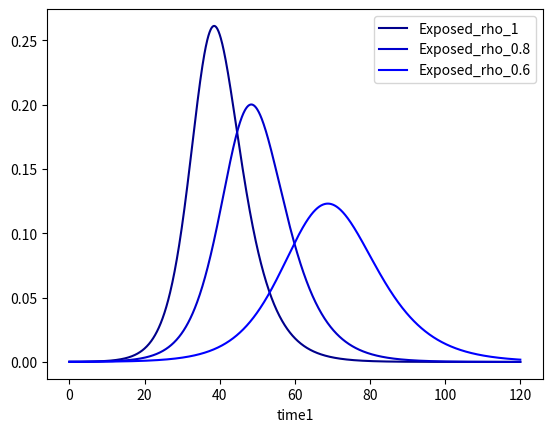
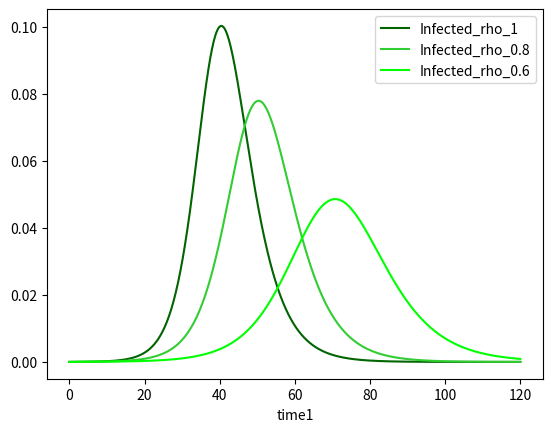

These charts were generated, in order, by the following Python code:
#!/usr/bin/env python
__author__ = "Sreenivas Bhattiprolu"
__license__ = "Feel free to copy, I appreciate if you acknowledge Python for Microscopists"

# https://www.youtube.com/channel/UC34rW-HtPJulxr5wp2Xa04w
"""

Based on the blog aricle:
https://towardsdatascience.com/social-distancing-to-slow-the-coronavirus-768292f04296

Social distancing:
Reduce person-to-person contact in order to make spreading the disease less likely.
Spread out the spread of disease in time as much as possible to allow hospitals to 
help every sick patient to minimize deaths, increase survival rate. 

Simulate the situation using SEIR epidemiological model
S = Sucsceptible
E = Exposed
I = Infected
R = Recovered

Population moves from one stage to the other. 
dS/dt = - rho * beta * S * I
dE/dt = (rho * beta * S * I) - (alpha * I)
dI/dt = (alpha * E) - (gamma * I)
dR/dt = gamma * I

N = S + E + I + R (total population is fixed)

alpha is the inverse of the incubation period (1/t_incubation)
beta is the average contact rate in the population
gamma is the inverse of the mean infectious period (1/t_infectious)
rho is the social distancing effect. (Contact rate between people)
Rho = 1 means no social distancing. 0 means everyone is locked down, no contact at all.

R0 = beta/gamma   ----- (high R0 implies faster spreading disease)
"""

#Basic SEIR Model: 
import numpy as np
import matplotlib.pyplot as plt

# Define parameters
t_max = 120 #Maximum time, in days
dt = .1 #time steps, in days

t = np.linspace(0, t_max, int(t_max/dt) + 1) #create time datapoints for our calculation

N = 10000  #total population

#Initial values: use normalized population values... 
#Initial Susceptible: If we begin with 1 exposed person then remaining 9,999 are susceptible
#so our S_0 will be 1 - 1/N
#Exposed will be 1/N 
#Infected and recovered will be 0 initially
init_vals = 1 - 1/N, 1/N, 0, 0  

alpha = 0.2  #Incubation 5 days (from recent paper by Hellewell et.al. 2020)

gamma = 0.5 #from another paper 1/2 days.
# https://arxiv.org/pdf/2002.06563.pdf

beta = 1.75 #Calculated using R0 = beta/gamma (from Hellewell paper R0 is 3.5)

#rho = 1 #1 means no social distancing or quarantine. 0 means everyone is locked down

params = alpha, beta, gamma

def seir_model_with_soc_dist(init_vals, params, t, rho):
    S_0, E_0, I_0, R_0 = init_vals
    S, E, I, R = [S_0], [E_0], [I_0], [R_0]
    alpha, beta, gamma = params
    dt = t[1] - t[0]
    for k in t[1:]:
        next_S = S[-1] - (rho*beta*S[-1]*I[-1])*dt
        next_E = E[-1] + (rho*beta*S[-1]*I[-1] - alpha*E[-1])*dt
        next_I = I[-1] + (alpha*E[-1] - gamma*I[-1])*dt
        next_R = R[-1] + (gamma*I[-1])*dt
        S.append(next_S)
        E.append(next_E)
        I.append(next_I)
        R.append(next_R)
    return S, E, I, R, t

# Run the claculation
#results = seir_model_with_soc_dist(init_vals, params, t)
# Plot results
import pandas as pd
df = pd.DataFrame() 
for rho in (1, 0.8, 0.6):
    print(rho)
    S, E, I, R, t = seir_model_with_soc_dist(init_vals, params, t, rho)
    df['time'+str(rho)] = t
    df['Susceptible_rho_'+str(rho)] = S
    df['Exposed_rho_'+str(rho)] = E
    df['Infected_rho_'+str(rho)] = I
    df['Recovered_rho_'+str(rho)] = R
 
print(df.head())


df.plot('time1', y=['Exposed_rho_1', 'Exposed_rho_0.8', 'Exposed_rho_0.6'], 
    color=['darkblue', 'mediumblue', 'blue'])
plt.show()

df.plot('time1', y=['Infected_rho_1','Infected_rho_0.8', 'Infected_rho_0.6'], 
    color=['darkgreen', 'limegreen', 'lime'])
plt.show()

#Peak infected rate goes from base 10% to 4% from social distancing. 



    
